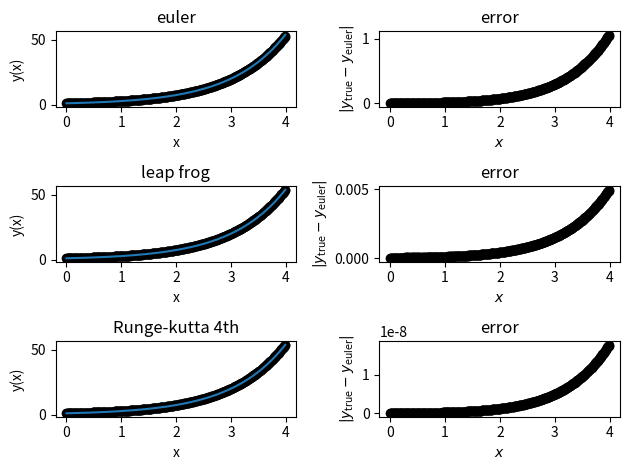

Write the Python code that produced this figure.
import numpy as np
import matplotlib.pyplot as plt
h=0.01
min_x = 0.0
max_x = 4.0
n_points = int((max_x - min_x)/h)
def func_prime(x,y):
    return y
#Euler
xe = np.zeros(n_points)
ye = np.zeros(n_points)
xe[0] = min_x
ye[0] = 1.0
for i in range(1,n_points):
    xe[i] = xe[i-1] + h
    ye[i] = ye[i-1] + h * func_prime(xe[i-1],ye[i-1])
#leap frog
xl = np.zeros(n_points)
yl = np.zeros(n_points)
xl[0] = min_x
yl[0] = 1.0
xl[1] = min_x + h
yl[1] = yl[0] + h*func_prime(xl[0],yl[0])
for i in range(2,n_points):
    xl[i] = xl[i-1] + h
    yl[i] = yl[i-2] + 2 * h * func_prime(xl[i-1],yl[i-1])
#Runge-kutta 4th
xk = np.zeros(n_points)
yk = np.zeros(n_points)
xk[0] = min_x
yk[0] = 1.0
for i in range(1,n_points):
    k1 = h * func_prime(xk[i-1]          , yk[i-1])
    k2 = h * func_prime(xk[i-1] + 0.5 * h, yk[i-1] + 0.5 * k1)
    k3 = h * func_prime(xk[i-1] + 0.5 * h, yk[i-1] + 0.5 * k2)
    k4 = h * func_prime(xk[i-1] + h      , yk[i-1] + k3)
    average_k = (k1 + 2.0*k2 + 2.0*k3 + k4)/6.    
    xk[i] = xk[i-1] + h
    yk[i] = yk[i-1] + average_k
#Graficas
fig = plt.figure()
ax1 = fig.add_subplot(321)
ax1.plot(xe,ye, 'ko')
ax1.plot(xe,np.exp(xe))
ax1.set_xlabel('x')
ax1.set_ylabel('y(x)')
ax1.set_title('euler')
ax2 = fig.add_subplot(322)
ax2.plot(xe,abs(np.exp(xe)-ye), 'ko')
ax2.set_xlabel('$x$')
ax2.set_ylabel('$|y_{\mathrm{true}}-y_{\mathrm{euler}}|$')
ax2.set_title('error')
ax3 = fig.add_subplot(323)
ax3.plot(xl,yl, 'ko')
ax3.plot(xl,np.exp(xl))
ax3.set_xlabel('x')
ax3.set_ylabel('y(x)')
ax3.set_title('leap frog')
ax4 = fig.add_subplot(324)
ax4.plot(xl,abs(np.exp(xl)-yl), 'ko')
ax4.set_xlabel('$x$')
ax4.set_ylabel('$|y_{\mathrm{true}}-y_{\mathrm{euler}}|$')
ax4.set_title('error')
ax5 = fig.add_subplot(325)
ax5.plot(xk,yk, 'ko')
ax5.plot(xk,np.exp(xk))
ax5.set_xlabel('x')
ax5.set_ylabel('y(x)')
ax5.set_title('Runge-kutta 4th')
ax6 = fig.add_subplot(326)
ax6.plot(xk,abs(np.exp(xk)-yk), 'ko')
ax6.set_xlabel('$x$')
ax6.set_ylabel('$|y_{\mathrm{true}}-y_{\mathrm{euler}}|$')
ax6.set_title('error')
plt.tight_layout()
plt.show()
